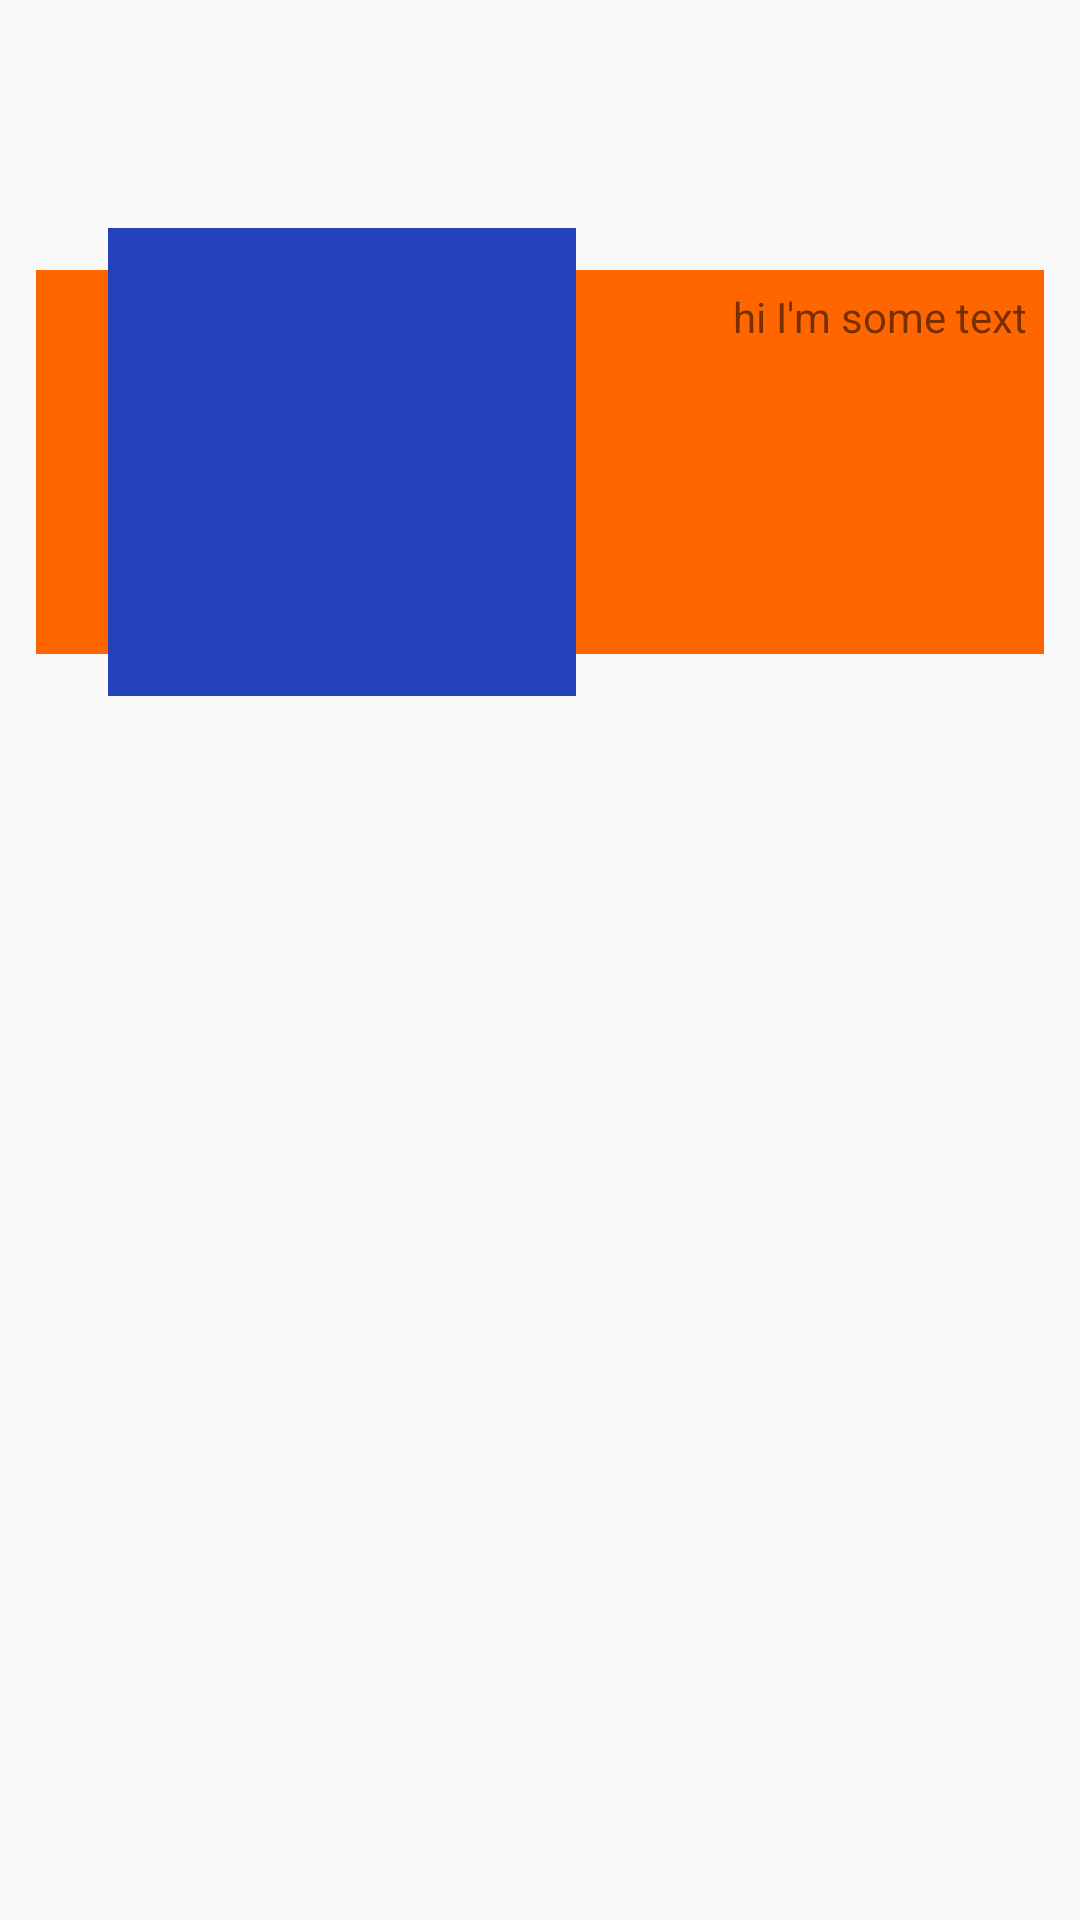

Here is an Android app screen rendered from its layout file. Give the layout XML and the strings, colors and styles it references.
<!-- AndroidManifest.xml: application theme AppTheme -->
<!-- res/layout/sample_layout.xml -->
<LinearLayout
    android:layout_width="match_parent"
    android:layout_height="match_parent"
    android:orientation="vertical"
    xmlns:android="http://schemas.android.com/apk/res/android">

    <View
        android:id="@+id/header"
        android:layout_width="match_parent"
        android:layout_marginBottom="12dp"
        android:layout_height="?listPreferredItemHeight"/>

    <RelativeLayout
        android:layout_width="match_parent"
        android:layout_marginStart="12dp"
        android:layout_marginEnd="12dp"
        android:layout_marginBottom="12dp"
        android:layout_height="wrap_content">


        <ImageView
            android:id="@+id/img_orange_rectangle"
            android:background="#ff6600"
            android:layout_centerVertical="true"
            android:layout_width="match_parent"
            android:layout_height="128dp"/>

        <TextView
            android:layout_width="match_parent"
            android:layout_centerVertical="true"
            android:text="hi I'm some text"
            android:gravity="end|top"
            android:padding="6dp"
            android:layout_alignStart="@id/img_orange_rectangle"
            android:layout_alignEnd="@id/img_orange_rectangle"
            android:layout_alignBottom="@id/img_orange_rectangle"
            android:layout_alignTop="@id/img_orange_rectangle"
            android:layout_height="0dp"/>


        <ImageView
            android:id="@+id/img_blue_square"
            android:background="#2541ba"
            android:layout_marginStart="24dp"
            android:layout_centerVertical="true"
            android:layout_width="156dp"
            android:layout_height="156dp"/>
    </RelativeLayout>


    <ListView
        android:id="@+id/listview"
        android:layout_marginStart="12dp"
        android:layout_marginEnd="12dp"
        android:layout_marginBottom="12dp"
        android:layout_width="match_parent"
        android:layout_height="0dp"
        android:layout_weight="1"/>
</LinearLayout>
<!-- resources referenced by this layout -->
<resources>
  <style name="AppTheme" parent="Theme.AppCompat.Light.NoActionBar">
          
          <item name="colorPrimary">@color/colorWhite</item>
          <item name="colorPrimaryDark">#d3d3d3</item>
          <item name="colorAccent">@color/colorBlue</item>
      </style>
  <color name="colorWhite">@android:color/white</color>
  <color name="colorBlue">@android:color/holo_blue_dark</color>
</resources>
